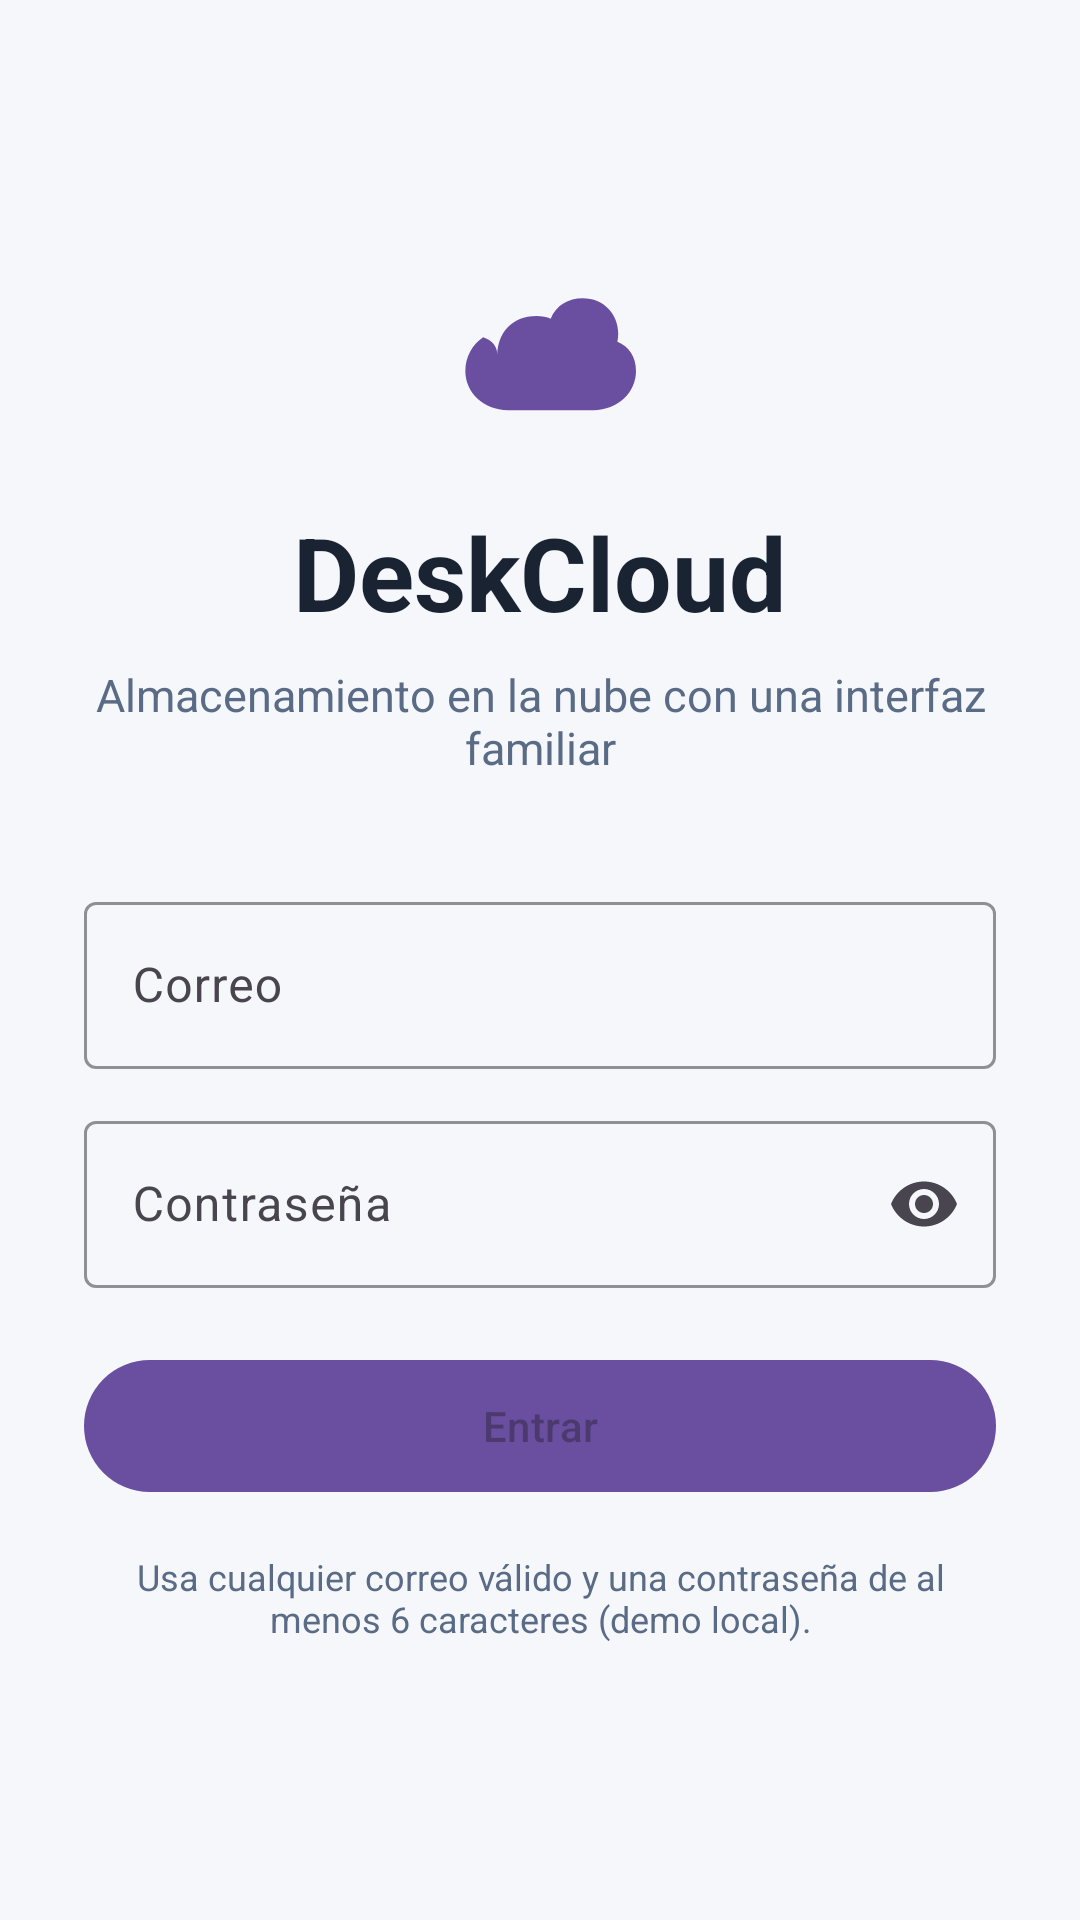

Write the Android layout XML for this screen, with the resource values it uses.
<!-- AndroidManifest.xml: application theme Theme.DeskCloud.DayNight -->
<!-- res/layout/activity_login.xml -->
<?xml version="1.0" encoding="utf-8"?>
<ScrollView xmlns:android="http://schemas.android.com/apk/res/android"
    xmlns:app="http://schemas.android.com/apk/res-auto"
    android:layout_width="match_parent"
    android:layout_height="match_parent"
    android:fillViewport="true"
    android:background="@color/dc_fondo">

    <LinearLayout
        android:layout_width="match_parent"
        android:layout_height="wrap_content"
        android:gravity="center_horizontal"
        android:orientation="vertical"
        android:padding="28dp">

        <View
            android:layout_width="64dp"
            android:layout_height="64dp"
            android:layout_marginTop="56dp"
            android:background="@drawable/ic_launcher_foreground"
            android:backgroundTint="@color/dc_marca" />

        <TextView
            android:layout_width="wrap_content"
            android:layout_height="wrap_content"
            android:layout_marginTop="20dp"
            android:text="@string/login_title"
            android:textColor="@color/dc_texto"
            android:textSize="34sp"
            android:textStyle="bold" />

        <TextView
            android:layout_width="match_parent"
            android:layout_height="wrap_content"
            android:layout_marginTop="8dp"
            android:gravity="center"
            android:text="@string/login_subtitle"
            android:textColor="@color/dc_suave"
            android:textSize="15sp" />

        <com.google.android.material.textfield.TextInputLayout
            android:id="@+id/tilCorreo"
            style="@style/Widget.Material3.TextInputLayout.OutlinedBox"
            android:layout_width="match_parent"
            android:layout_height="wrap_content"
            android:layout_marginTop="36dp"
            android:hint="@string/hint_correo"
            app:boxStrokeColor="@color/dc_marca">

            <com.google.android.material.textfield.TextInputEditText
                android:id="@+id/etCorreo"
                android:layout_width="match_parent"
                android:layout_height="wrap_content"
                android:inputType="textEmailAddress"
                android:textColor="@color/dc_texto" />
        </com.google.android.material.textfield.TextInputLayout>

        <com.google.android.material.textfield.TextInputLayout
            android:id="@+id/tilContrasena"
            style="@style/Widget.Material3.TextInputLayout.OutlinedBox"
            android:layout_width="match_parent"
            android:layout_height="wrap_content"
            android:layout_marginTop="12dp"
            android:hint="@string/hint_contrasena"
            app:boxStrokeColor="@color/dc_marca"
            app:endIconMode="password_toggle">

            <com.google.android.material.textfield.TextInputEditText
                android:id="@+id/etContrasena"
                android:layout_width="match_parent"
                android:layout_height="wrap_content"
                android:inputType="textPassword"
                android:textColor="@color/dc_texto" />
        </com.google.android.material.textfield.TextInputLayout>

        <TextView
            android:id="@+id/tvValidacion"
            android:layout_width="match_parent"
            android:layout_height="wrap_content"
            android:layout_marginTop="8dp"
            android:textColor="@color/dc_error"
            android:textSize="13sp"
            android:visibility="gone" />

        <com.google.android.material.button.MaterialButton
            android:id="@+id/btnEntrar"
            android:layout_width="match_parent"
            android:layout_height="52dp"
            android:layout_marginTop="20dp"
            android:enabled="false"
            android:text="@string/btn_entrar"
            app:backgroundTint="@color/dc_marca" />

        <TextView
            android:layout_width="match_parent"
            android:layout_height="wrap_content"
            android:layout_marginTop="16dp"
            android:gravity="center"
            android:text="@string/login_ayuda"
            android:textColor="@color/dc_suave"
            android:textSize="12sp" />
    </LinearLayout>
</ScrollView>
<!-- resources referenced by this layout -->
<resources>
  <color name="dc_error">#FFE05757</color>
  <color name="dc_fondo">#FFF5F7FB</color>
  <color name="dc_marca">#FF6A4EA0</color>
  <color name="dc_suave">#FF5A6B85</color>
  <color name="dc_texto">#FF1A2332</color>
  <!-- drawable ic_launcher_foreground (drawable) -->
  <?xml version="1.0" encoding="utf-8"?>
  <vector xmlns:android="http://schemas.android.com/apk/res/android"
      android:width="108dp"
      android:height="108dp"
      android:viewportWidth="108"
      android:viewportHeight="108">
      <path
          android:fillColor="#FFFFFF"
          android:pathData="M30,58c0,-12 8,-22 22,-22c3,0 6,0.5 8,1.5C63,30 70,26 78,26c12,0 20,9 20,20c0,1.5 -0.2,3 -0.5,4.5C104,53 108,59 108,67c0,12 -10,22 -24,22H36c-14,0 -24,-10 -24,-22c0,-8 4,-15 10,-19C28,50 30,54 30,58z" />
  </vector>
  <string name="btn_entrar">Entrar</string>
  <string name="hint_contrasena">Contraseña</string>
  <string name="hint_correo">Correo</string>
  <string name="login_ayuda">Usa cualquier correo válido y una contraseña de al menos 6 caracteres (demo local).</string>
  <string name="login_subtitle">Almacenamiento en la nube con una interfaz familiar</string>
  <string name="login_title">DeskCloud</string>
  <style name="Theme.DeskCloud.DayNight" parent="Theme.Material3.DayNight.NoActionBar">
          <item name="colorPrimary">@color/dc_marca</item>
          <item name="colorPrimaryContainer">@color/dc_carpeta</item>
          <item name="colorOnPrimary">@color/dc_on_marca</item>
          <item name="colorSecondary">@color/dc_carpeta</item>
          <item name="android:statusBarColor">@color/dc_fondo</item>
          <item name="android:navigationBarColor">@color/dc_panel</item>
          <item name="android:windowBackground">@color/dc_fondo</item>
          <item name="android:textColorPrimary">@color/dc_texto</item>
          <item name="android:textColorSecondary">@color/dc_suave</item>
          <item name="colorError">@color/dc_error</item>
      </style>
  <color name="dc_carpeta">#FF4668A1</color>
  <color name="dc_on_marca">#FFFFFFFF</color>
  <color name="dc_panel">#FFFFFFFF</color>
</resources>
